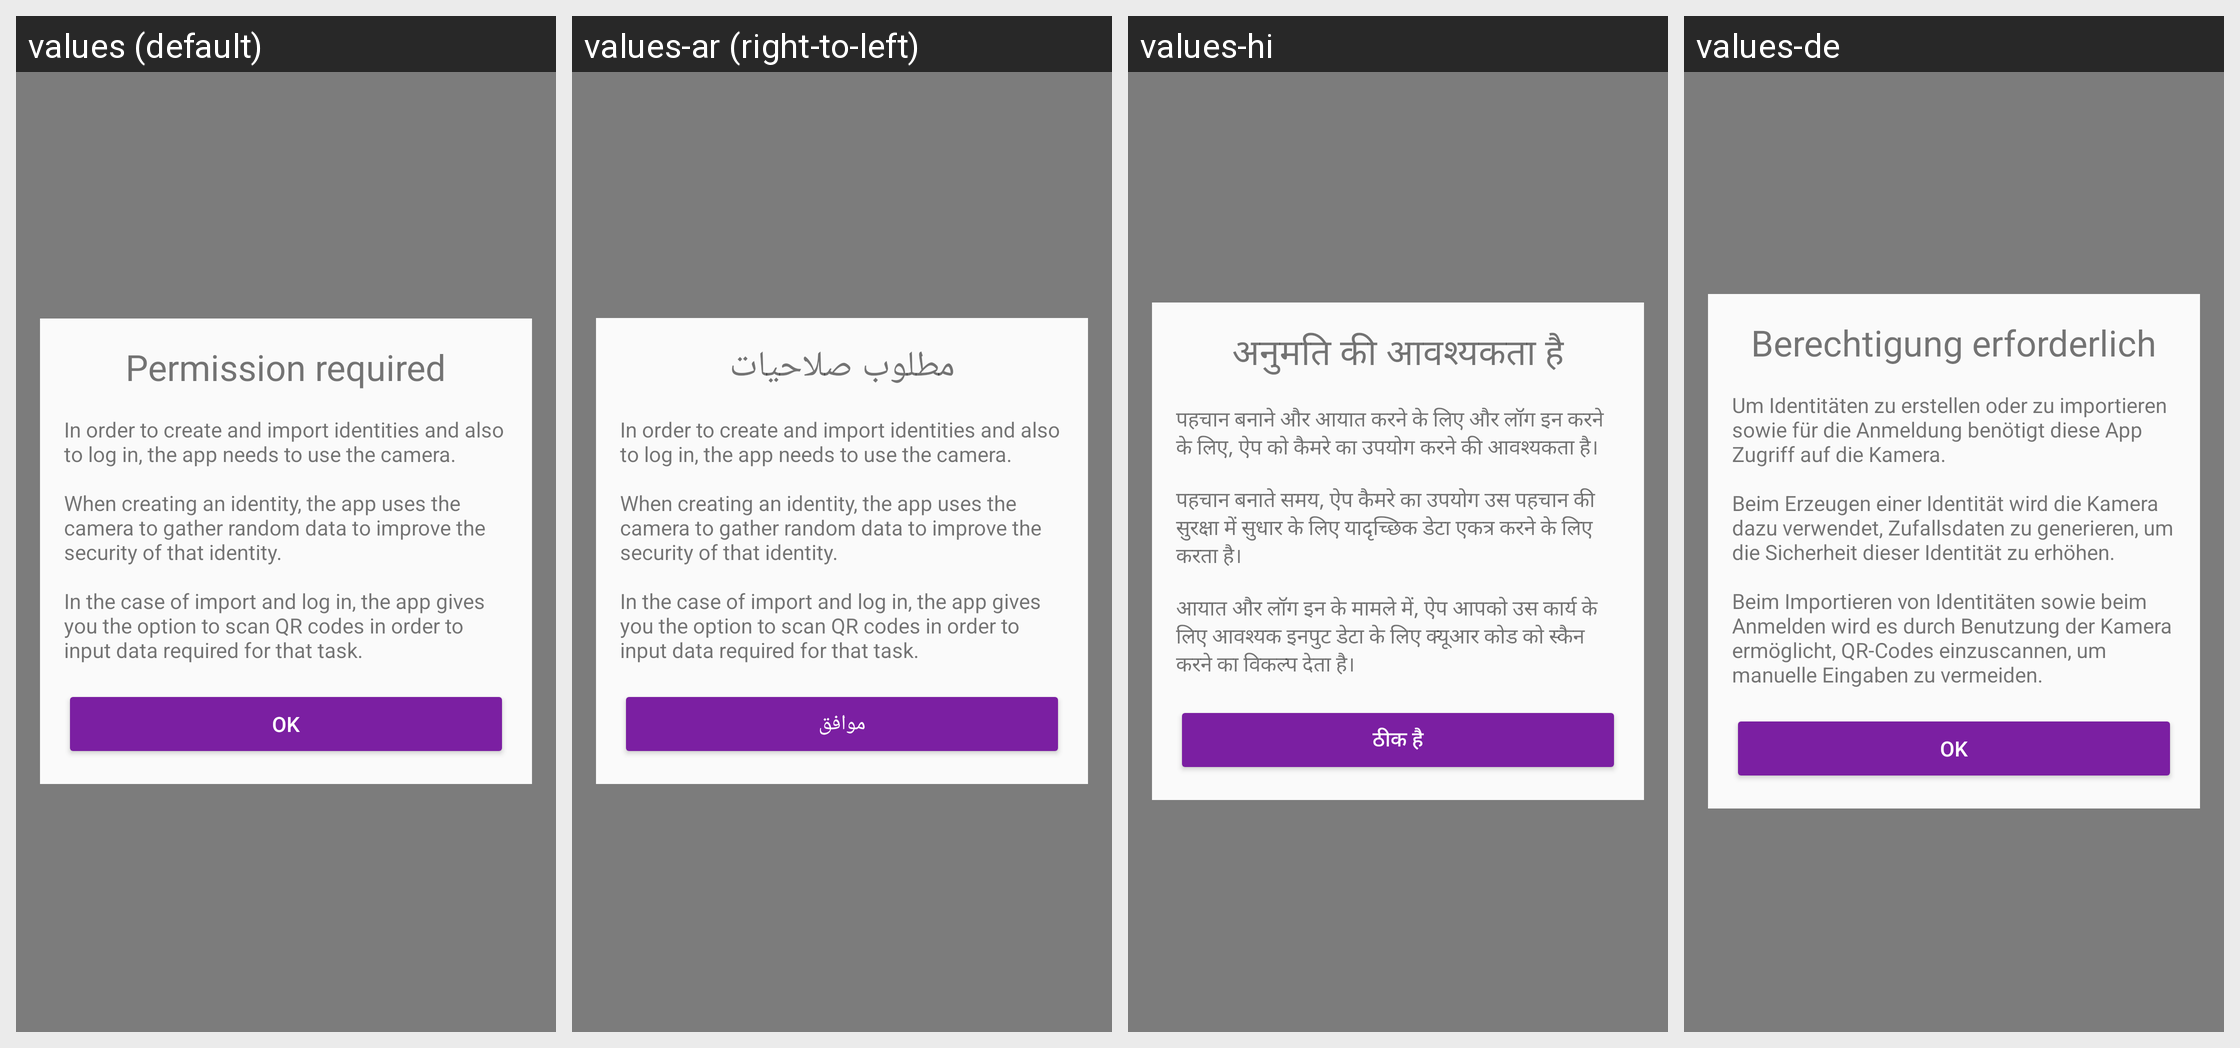

This grid shows one Android layout under several languages. Give, for every string resource on the screen, its name, the default text and each shown locale's text.
Android screen res/layout/fragment_camera_permission.xml rendered under 4 locales, left to right: values (default), values-ar (right-to-left), values-hi, values-de. Device: Nexus 5 (rendered at 1080×1920; each locale shown at half size, 540×960, under a caption strip naming it); theme AppTheme.
Other locales in the repository, not shown: values-ca, values-cs, values-es, values-fi, values-fr, values-he, values-hu, values-id, values-it, values-ja, values-ko, values-nl, values-no, values-pl, values-pt, values-ru, values-sl, values-sv, values-zh.
Strings drawn on this screen, with the default value and each locale's value (text and hints the layout hard-codes, and strings that could not be matched under every locale, appear in the picture but are not listed):

camera_permission_request_title
  values: Permission required
  values-ar: مطلوب صلاحيات
  values-hi: अनुमति की आवश्यकता है
  values-de: Berechtigung erforderlich

button_camera_permission_ok
  values: OK
  values-ar: موافق
  values-hi: ठीक है
  values-de: OK

camera_permission_request_desc
  values: In order to create and import identities and also to log in, the app needs to use the camera.
      
      When creating an identity, the app uses the camera to gather random data to improve the security of that identity.
      
      In the case of import and log in, the app gives you the option to scan QR codes in order to input data required for that task.
  values-ar: In order to create and import identities and also to log in, the app needs to use the camera.
      
      When creating an identity, the app uses the camera to gather random data to improve the security of that identity.
      
      In the case of import and log in, the app gives you the option to scan QR codes in order to input data required for that task.
  values-hi: पहचान बनाने और आयात करने के लिए और लॉग इन करने के लिए, ऐप को कैमरे का उपयोग करने की आवश्यकता है।
      
      पहचान बनाते समय, ऐप कैमरे का उपयोग उस पहचान की सुरक्षा में सुधार के लिए यादृच्छिक डेटा एकत्र करने के लिए करता है।
      
      आयात और लॉग इन के मामले में, ऐप आपको उस कार्य के लिए आवश्यक इनपुट डेटा के लिए क्यूआर कोड को स्कैन करने का विकल्प देता है।
  values-de: Um Identitäten zu erstellen oder zu importieren sowie für die Anmeldung benötigt diese App Zugriff auf die Kamera.
      
      Beim Erzeugen einer Identität wird die Kamera dazu verwendet, Zufallsdaten zu generieren, um die Sicherheit dieser Identität zu erhöhen.
      
      Beim Importieren von Identitäten sowie beim Anmelden wird es durch Benutzung der Kamera ermöglicht, QR-Codes einzuscannen, um manuelle Eingaben …[clipped]
